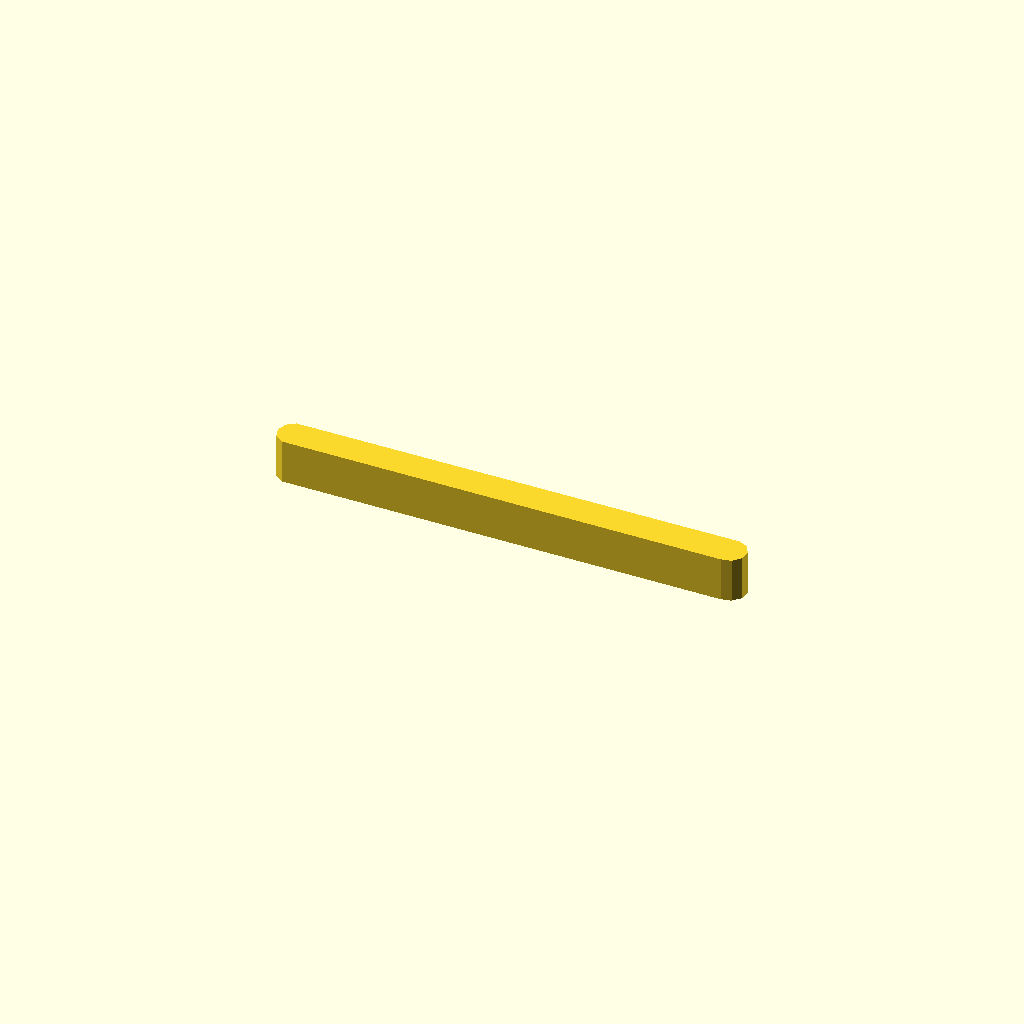
Cell 1 — every parameter at its default value.
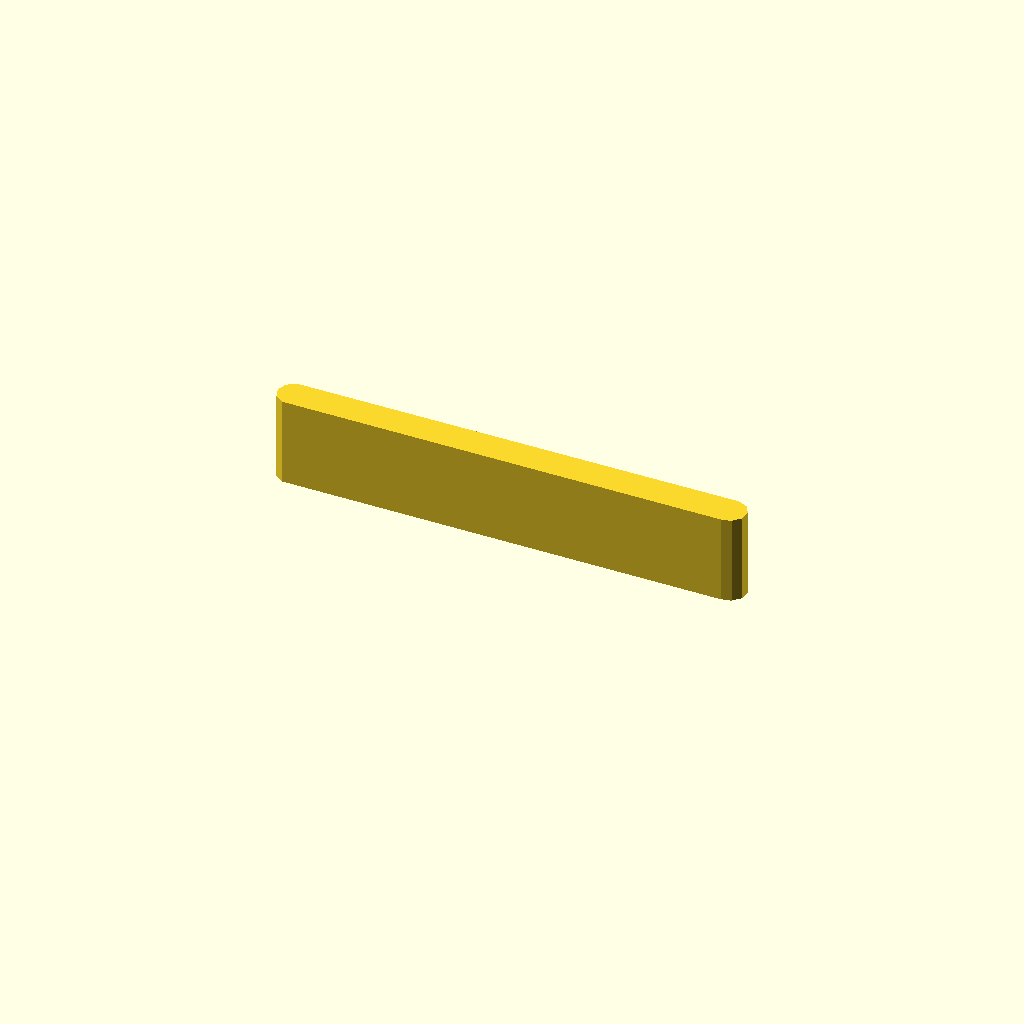
Cell 2: the same model with profile_height = 16.
One fixed orthographic camera (rotation 55°, 0°, 25°; colour scheme Cornfield) for every cell.
The OpenSCAD source (optional_data/data/sketch1/keybars/part_0015.scad):
$fn = 32;

// ----------------------------------------------------------------------
// Key bar: parallel key, 8 mm thick
// ----------------------------------------------------------------------

// --- parameters (mm) ---
profile_height = 8;       // extrusion height
profile_points = 11;      // points of the closed outline

profile = [[0, 2.984], [0.573, 1.22], [2.073, 0.13], [81.686, 0], [83.5, 0.385], [84.741, 1.763], [84.934, 3.607], [84.007, 5.213], [82.314, 5.967], [2.073, 5.837], [0.573, 4.747]];  // single closed polygon, 11 points, counter clockwise

// --- the one profile operation ---
linear_extrude(height = profile_height) polygon(points = profile);
Parameter table extracted from the source (name, type, default, range or options):
profile_height: number, default 8
profile_points: number, default 11
